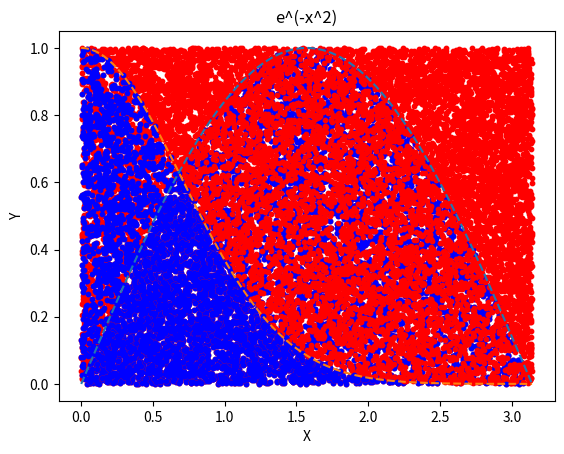

Recreate this plot in Python.
import numpy as np
import matplotlib.pyplot as plt
from scipy.integrate import quad

Xr = []
Yr = []
Xb = []
Yb = []
color =['red']
color1 = ['blue']

def test_function(x):
    return np.sin(x)

def main_function(x):
    return np.exp(-x**2)

def compute_exact_integral_test_function():
    a = 0
    b = np.pi
    return (-np.cos(b)+np.cos(a))

def compute_exact_integral_main_function():
    return quad(main_function, 0, np.pi)[0]

def generate_random_point():
    x = np.random.uniform(0, np.pi)
    y = np.random.uniform(0, 1)
    return x, y

def monte_carlo_integration(n, function):
   counter = 0
   for _ in range(n):
      x, y = generate_random_point()
      if y <= function(x):
         counter += 1
         Xb.append(x)
         Yb.append(y)
      Xr.append(x)
      Yr.append(y)
   return np.pi * counter/n


def print_plot(function, title):
   xx = np.linspace(0, np.pi, 100)
   yy = function(xx)
   N = str(10000)

   plt.scatter(Xr, Yr, s=10, c=color)
   plt.scatter(Xb, Yb, s=10, c=color1)
   plt.xlabel('X')
   plt.ylabel('Y')
   plt.title(title)
   plt.plot(xx, yy, '--')
   plt.grid()
   plt.show()


exact_integral_test = compute_exact_integral_test_function()
print("Точне значення інтеграла тестової функції:", exact_integral_test)

exact_integral_main = compute_exact_integral_main_function()
print("Точне значення інтеграла основної функції:", exact_integral_main)

n = 10000
estimated_integral_test = monte_carlo_integration(n, test_function)
print("\nОцінка інтеграла тестової функції методом Монте-Карло:", estimated_integral_test)
print_plot(test_function, 'sin(x)')

Xr = []
Yr = []
Xb = []
Yb = []

estimated_integral_main = monte_carlo_integration(n, main_function)
print("Оцінка інтеграла основної функції методом Монте-Карло:", estimated_integral_main)
print_plot(main_function, 'e^(-x^2)')

absolute_test = abs(exact_integral_test - estimated_integral_test)
relative_test = absolute_test / exact_integral_test
print("\nАбсолютна похибка тестової функції:", absolute_test)
print("Відносна похибка тестової функції:", relative_test)

absolute_main = abs(exact_integral_main - estimated_integral_main)
relative_main = absolute_main / exact_integral_main
print("Абсолютна похибка основної функції:", absolute_main)
print("Відносна похибка основної функції:", relative_main)

